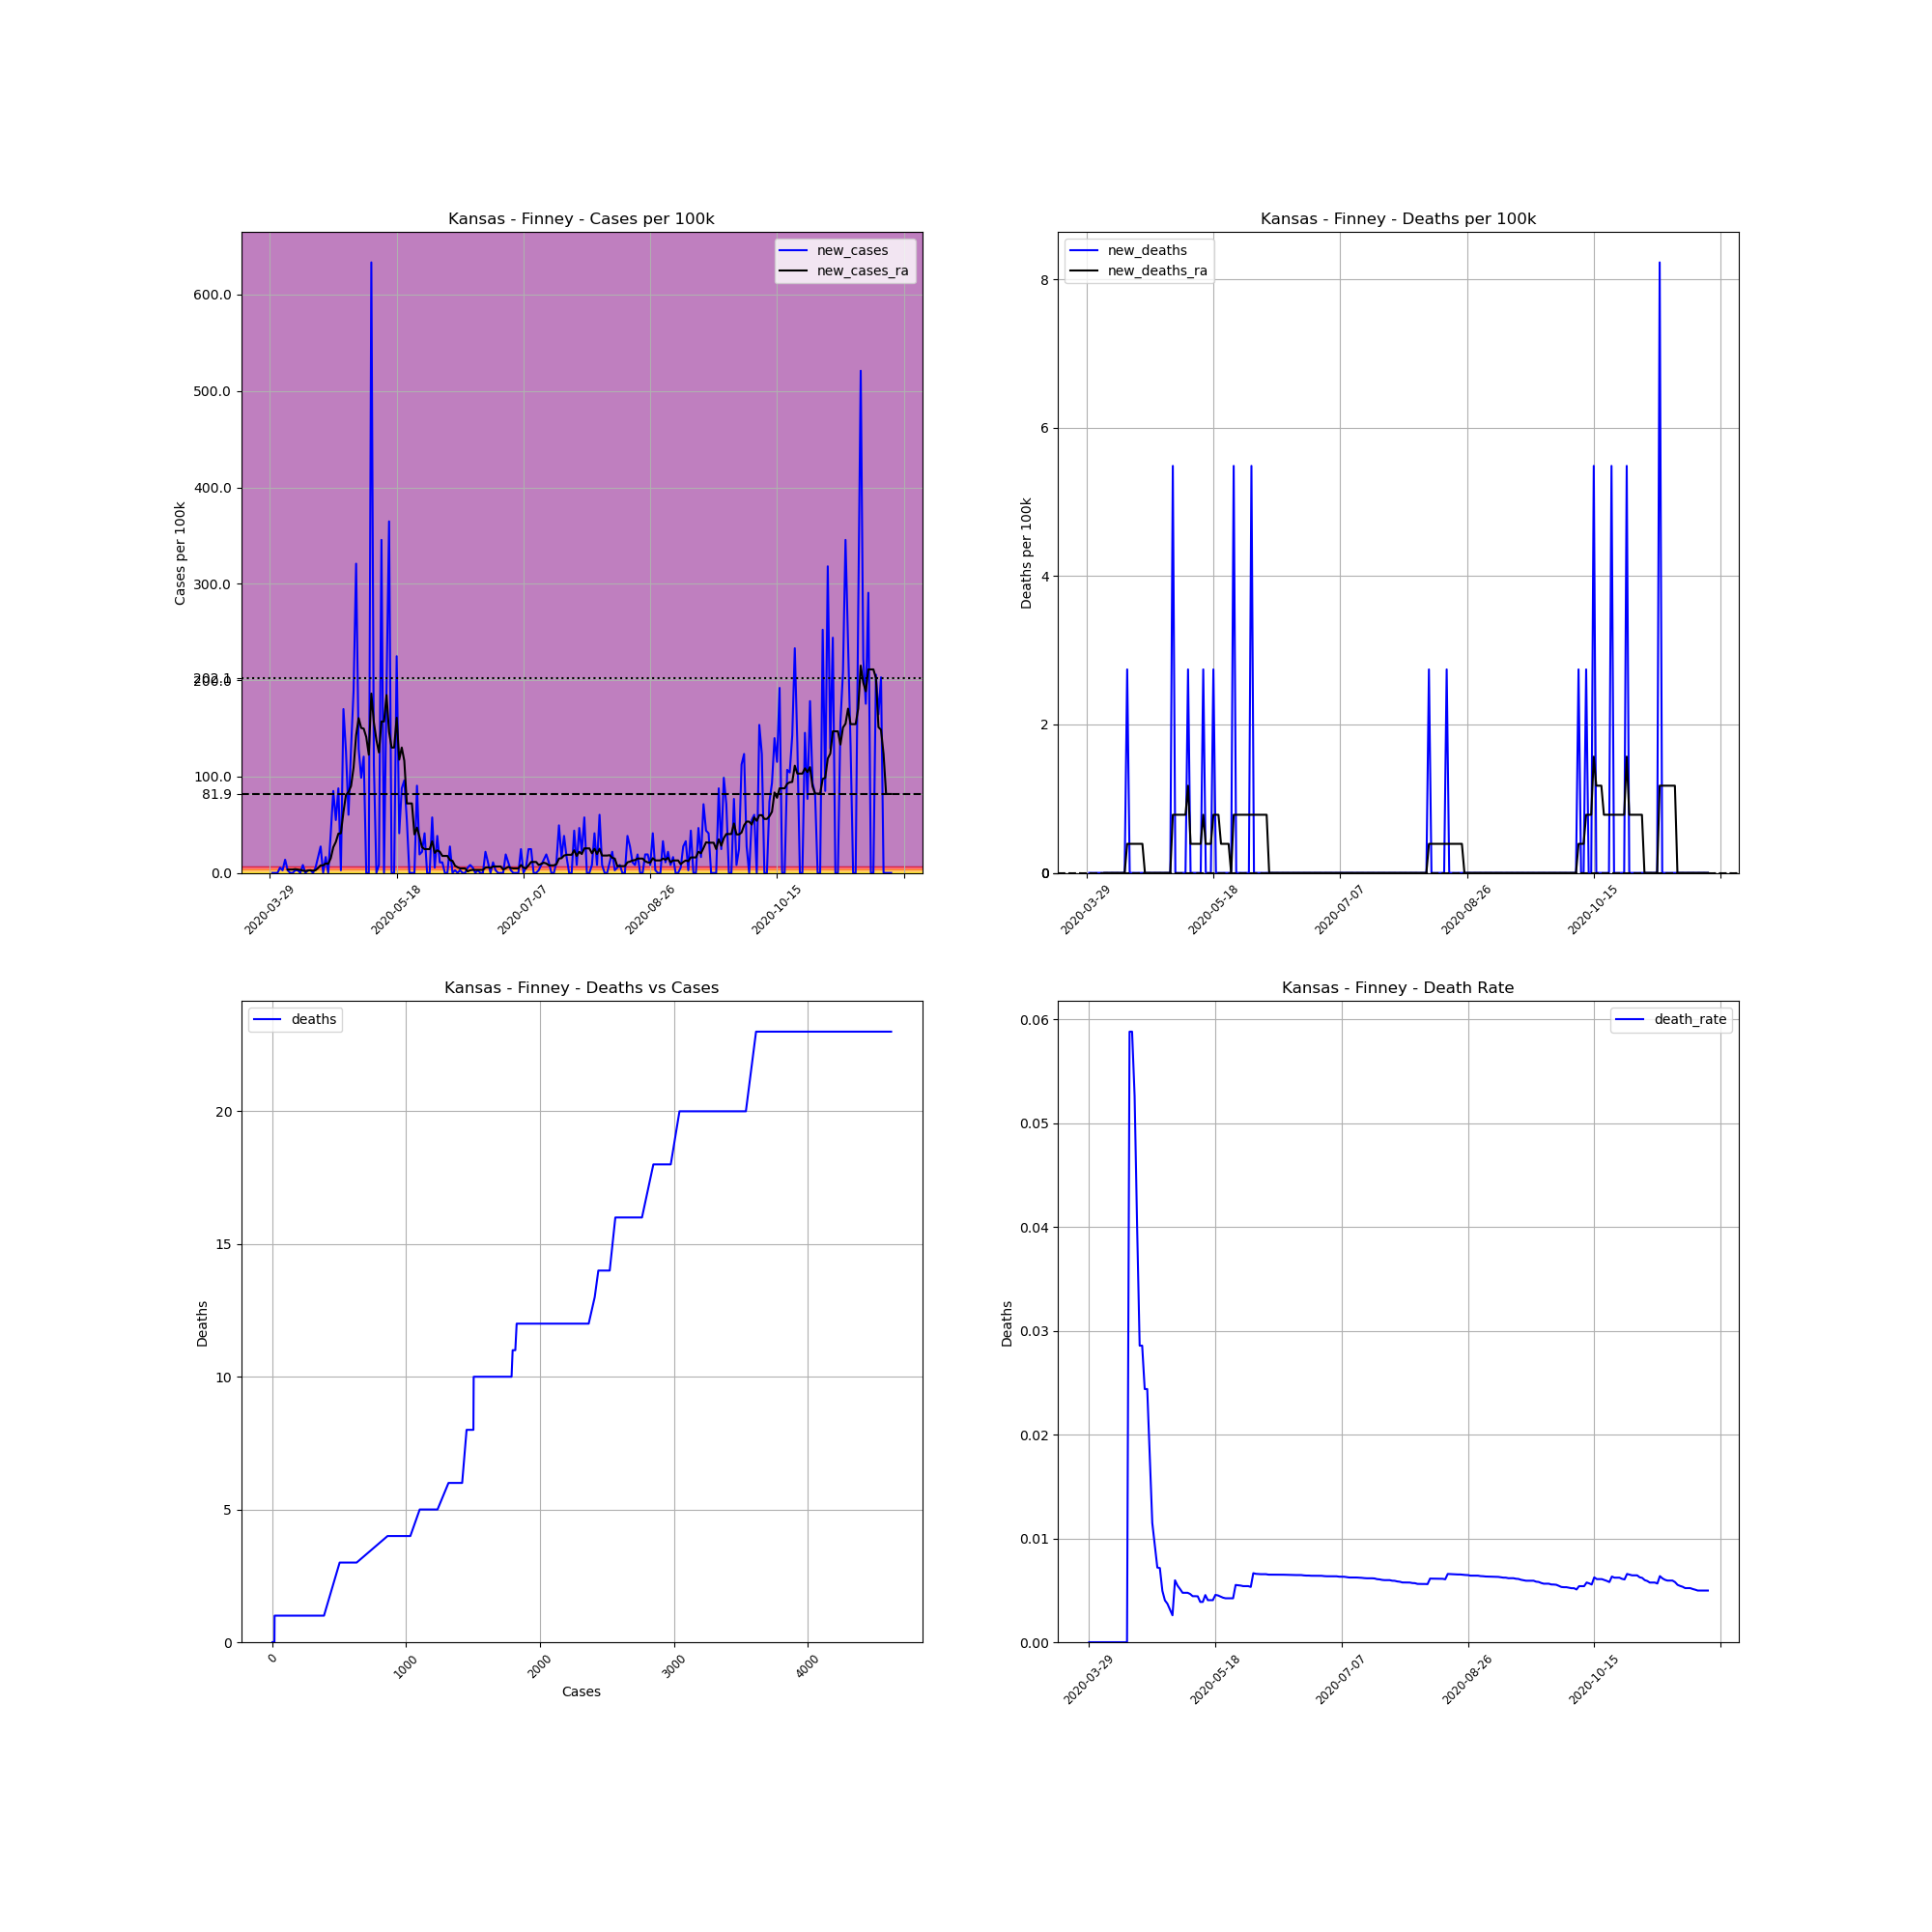

Data behind this chart, as committed beside it:
, date, county, state, fips, cases, deaths, COUNTY, STNAME, CTYNAME, POPESTIMATE2019, cases_per_100k, deaths_per_100k, death_rate, new_cases, new_deaths, new_cases_ra, new_deaths_ra
479622, 2020-03-29, Finney, Kansas, 20055, 1, 0.0, 55, Kansas, Finney, 36467, 2.742, 0.0, 0.0, , , , 
479623, 2020-03-30, Finney, Kansas, 20055, 1, 0.0, 55, Kansas, Finney, 36467, 2.742, 0.0, 0.0, 0.0, 0.0, , 
479624, 2020-03-31, Finney, Kansas, 20055, 1, 0.0, 55, Kansas, Finney, 36467, 2.742, 0.0, 0.0, 0.0, 0.0, , 
479625, 2020-04-01, Finney, Kansas, 20055, 1, 0.0, 55, Kansas, Finney, 36467, 2.742, 0.0, 0.0, 0.0, 0.0, , 
479626, 2020-04-02, Finney, Kansas, 20055, 3, 0.0, 55, Kansas, Finney, 36467, 8.227, 0.0, 0.0, 5.484, 0.0, , 
479627, 2020-04-03, Finney, Kansas, 20055, 4, 0.0, 55, Kansas, Finney, 36467, 10.97, 0.0, 0.0, 2.742, 0.0, , 
479628, 2020-04-04, Finney, Kansas, 20055, 9, 0.0, 55, Kansas, Finney, 36467, 24.68, 0.0, 0.0, 13.71, 0.0, , 
479629, 2020-04-05, Finney, Kansas, 20055, 10, 0.0, 55, Kansas, Finney, 36467, 27.42, 0.0, 0.0, 2.742, 0.0, 3.526, 0.0
479630, 2020-04-06, Finney, Kansas, 20055, 10, 0.0, 55, Kansas, Finney, 36467, 27.42, 0.0, 0.0, 0.0, 0.0, 3.526, 0.0
479631, 2020-04-07, Finney, Kansas, 20055, 10, 0.0, 55, Kansas, Finney, 36467, 27.42, 0.0, 0.0, 0.0, 0.0, 3.526, 0.0
479632, 2020-04-08, Finney, Kansas, 20055, 11, 0.0, 55, Kansas, Finney, 36467, 30.16, 0.0, 0.0, 2.742, 0.0, 3.917, 0.0
479633, 2020-04-09, Finney, Kansas, 20055, 12, 0.0, 55, Kansas, Finney, 36467, 32.91, 0.0, 0.0, 2.742, 0.0, 3.526, 0.0
479634, 2020-04-10, Finney, Kansas, 20055, 12, 0.0, 55, Kansas, Finney, 36467, 32.91, 0.0, 0.0, 0.0, 0.0, 3.134, 0.0
479635, 2020-04-11, Finney, Kansas, 20055, 15, 0.0, 55, Kansas, Finney, 36467, 41.13, 0.0, 0.0, 8.227, 0.0, 2.35, 0.0
479636, 2020-04-12, Finney, Kansas, 20055, 15, 0.0, 55, Kansas, Finney, 36467, 41.13, 0.0, 0.0, 0.0, 0.0, 1.959, 0.0
479637, 2020-04-13, Finney, Kansas, 20055, 16, 0.0, 55, Kansas, Finney, 36467, 43.88, 0.0, 0.0, 2.742, 0.0, 2.35, 0.0
479638, 2020-04-14, Finney, Kansas, 20055, 17, 1.0, 55, Kansas, Finney, 36467, 46.62, 2.742, 0.05882, 2.742, 2.742, 2.742, 0.3917
479639, 2020-04-15, Finney, Kansas, 20055, 17, 1.0, 55, Kansas, Finney, 36467, 46.62, 2.742, 0.05882, 0.0, 0.0, 2.35, 0.3917
479640, 2020-04-16, Finney, Kansas, 20055, 19, 1.0, 55, Kansas, Finney, 36467, 52.1, 2.742, 0.05263, 5.484, 0.0, 2.742, 0.3917
479641, 2020-04-17, Finney, Kansas, 20055, 25, 1.0, 55, Kansas, Finney, 36467, 68.56, 2.742, 0.04, 16.45, 0.0, 5.093, 0.3917
479642, 2020-04-18, Finney, Kansas, 20055, 35, 1.0, 55, Kansas, Finney, 36467, 95.98, 2.742, 0.02857, 27.42, 0.0, 7.835, 0.3917
479643, 2020-04-19, Finney, Kansas, 20055, 35, 1.0, 55, Kansas, Finney, 36467, 95.98, 2.742, 0.02857, 0.0, 0.0, 7.835, 0.3917
479644, 2020-04-20, Finney, Kansas, 20055, 41, 1.0, 55, Kansas, Finney, 36467, 112.4, 2.742, 0.02439, 16.45, 0.0, 9.794, 0.3917
479645, 2020-04-21, Finney, Kansas, 20055, 41, 1.0, 55, Kansas, Finney, 36467, 112.4, 2.742, 0.02439, 0.0, 0.0, 9.402, 0.0
479646, 2020-04-22, Finney, Kansas, 20055, 56, 1.0, 55, Kansas, Finney, 36467, 153.6, 2.742, 0.01786, 41.13, 0.0, 15.28, 0.0
479647, 2020-04-23, Finney, Kansas, 20055, 87, 1.0, 55, Kansas, Finney, 36467, 238.6, 2.742, 0.01149, 85.01, 0.0, 26.64, 0.0
479648, 2020-04-24, Finney, Kansas, 20055, 107, 1.0, 55, Kansas, Finney, 36467, 293.4, 2.742, 0.009346, 54.84, 0.0, 32.12, 0.0
479649, 2020-04-25, Finney, Kansas, 20055, 139, 1.0, 55, Kansas, Finney, 36467, 381.2, 2.742, 0.007194, 87.75, 0.0, 40.74, 0.0
479650, 2020-04-26, Finney, Kansas, 20055, 140, 1.0, 55, Kansas, Finney, 36467, 383.9, 2.742, 0.007143, 2.742, 0.0, 41.13, 0.0
479651, 2020-04-27, Finney, Kansas, 20055, 202, 1.0, 55, Kansas, Finney, 36467, 553.9, 2.742, 0.00495, 170, 0.0, 63.07, 0.0
479652, 2020-04-28, Finney, Kansas, 20055, 248, 1.0, 55, Kansas, Finney, 36467, 680.1, 2.742, 0.004032, 126.1, 0.0, 81.09, 0.0
479653, 2020-04-29, Finney, Kansas, 20055, 270, 1.0, 55, Kansas, Finney, 36467, 740.4, 2.742, 0.003704, 60.33, 0.0, 83.83, 0.0
479654, 2020-04-30, Finney, Kansas, 20055, 317, 1.0, 55, Kansas, Finney, 36467, 869.3, 2.742, 0.003155, 128.9, 0.0, 90.1, 0.0
479655, 2020-05-01, Finney, Kansas, 20055, 386, 1.0, 55, Kansas, Finney, 36467, 1058, 2.742, 0.002591, 189.2, 0.0, 109.3, 0.0
479656, 2020-05-02, Finney, Kansas, 20055, 503, 3.0, 55, Kansas, Finney, 36467, 1379, 8.227, 0.005964, 320.8, 5.484, 142.6, 0.7835
479657, 2020-05-03, Finney, Kansas, 20055, 550, 3.0, 55, Kansas, Finney, 36467, 1508, 8.227, 0.005455, 128.9, 0.0, 160.6, 0.7835
479658, 2020-05-04, Finney, Kansas, 20055, 586, 3.0, 55, Kansas, Finney, 36467, 1607, 8.227, 0.005119, 98.72, 0.0, 150.4, 0.7835
479659, 2020-05-05, Finney, Kansas, 20055, 630, 3.0, 55, Kansas, Finney, 36467, 1728, 8.227, 0.004762, 120.7, 0.0, 149.6, 0.7835
479660, 2020-05-06, Finney, Kansas, 20055, 630, 3.0, 55, Kansas, Finney, 36467, 1728, 8.227, 0.004762, 0.0, 0.0, 141, 0.7835
479661, 2020-05-07, Finney, Kansas, 20055, 630, 3.0, 55, Kansas, Finney, 36467, 1728, 8.227, 0.004762, 0.0, 0.0, 122.6, 0.7835
479662, 2020-05-08, Finney, Kansas, 20055, 861, 4.0, 55, Kansas, Finney, 36467, 2361, 10.97, 0.004646, 633.4, 2.742, 186.1, 1.175
479663, 2020-05-09, Finney, Kansas, 20055, 902, 4.0, 55, Kansas, Finney, 36467, 2473, 10.97, 0.004435, 112.4, 0.0, 156.3, 0.3917
479664, 2020-05-10, Finney, Kansas, 20055, 902, 4.0, 55, Kansas, Finney, 36467, 2473, 10.97, 0.004435, 0.0, 0.0, 137.9, 0.3917
479665, 2020-05-11, Finney, Kansas, 20055, 905, 4.0, 55, Kansas, Finney, 36467, 2482, 10.97, 0.00442, 8.227, 0.0, 125, 0.3917
479666, 2020-05-12, Finney, Kansas, 20055, 1031, 4.0, 55, Kansas, Finney, 36467, 2827, 10.97, 0.00388, 345.5, 0.0, 157.1, 0.3917
479667, 2020-05-13, Finney, Kansas, 20055, 1031, 4.0, 55, Kansas, Finney, 36467, 2827, 10.97, 0.00388, 0.0, 0.0, 157.1, 0.3917
479668, 2020-05-14, Finney, Kansas, 20055, 1101, 5.0, 55, Kansas, Finney, 36467, 3019, 13.71, 0.004541, 192, 2.742, 184.5, 0.7835
479669, 2020-05-15, Finney, Kansas, 20055, 1234, 5.0, 55, Kansas, Finney, 36467, 3384, 13.71, 0.004052, 364.7, 0.0, 146.1, 0.3917
479670, 2020-05-16, Finney, Kansas, 20055, 1234, 5.0, 55, Kansas, Finney, 36467, 3384, 13.71, 0.004052, 0.0, 0.0, 130.1, 0.3917
479671, 2020-05-17, Finney, Kansas, 20055, 1234, 5.0, 55, Kansas, Finney, 36467, 3384, 13.71, 0.004052, 0.0, 0.0, 130.1, 0.3917
479672, 2020-05-18, Finney, Kansas, 20055, 1316, 6.0, 55, Kansas, Finney, 36467, 3609, 16.45, 0.004559, 224.9, 2.742, 161, 0.7835
479673, 2020-05-19, Finney, Kansas, 20055, 1331, 6.0, 55, Kansas, Finney, 36467, 3650, 16.45, 0.004508, 41.13, 0.0, 117.5, 0.7835
479674, 2020-05-20, Finney, Kansas, 20055, 1363, 6.0, 55, Kansas, Finney, 36467, 3738, 16.45, 0.004402, 87.75, 0.0, 130.1, 0.7835
479675, 2020-05-21, Finney, Kansas, 20055, 1398, 6.0, 55, Kansas, Finney, 36467, 3834, 16.45, 0.004292, 95.98, 0.0, 116.3, 0.3917
479676, 2020-05-22, Finney, Kansas, 20055, 1418, 6.0, 55, Kansas, Finney, 36467, 3888, 16.45, 0.004231, 54.84, 0.0, 72.08, 0.3917
479677, 2020-05-23, Finney, Kansas, 20055, 1418, 6.0, 55, Kansas, Finney, 36467, 3888, 16.45, 0.004231, 0.0, 0.0, 72.08, 0.3917
479678, 2020-05-24, Finney, Kansas, 20055, 1418, 6.0, 55, Kansas, Finney, 36467, 3888, 16.45, 0.004231, 0.0, 0.0, 72.08, 0.3917
479679, 2020-05-25, Finney, Kansas, 20055, 1418, 6.0, 55, Kansas, Finney, 36467, 3888, 16.45, 0.004231, 0.0, 0.0, 39.96, 0.0
479680, 2020-05-26, Finney, Kansas, 20055, 1451, 8.0, 55, Kansas, Finney, 36467, 3979, 21.94, 0.005513, 90.49, 5.484, 47.01, 0.7835
479681, 2020-05-27, Finney, Kansas, 20055, 1458, 8.0, 55, Kansas, Finney, 36467, 3998, 21.94, 0.005487, 19.2, 0.0, 37.22, 0.7835
... 186 more rows
